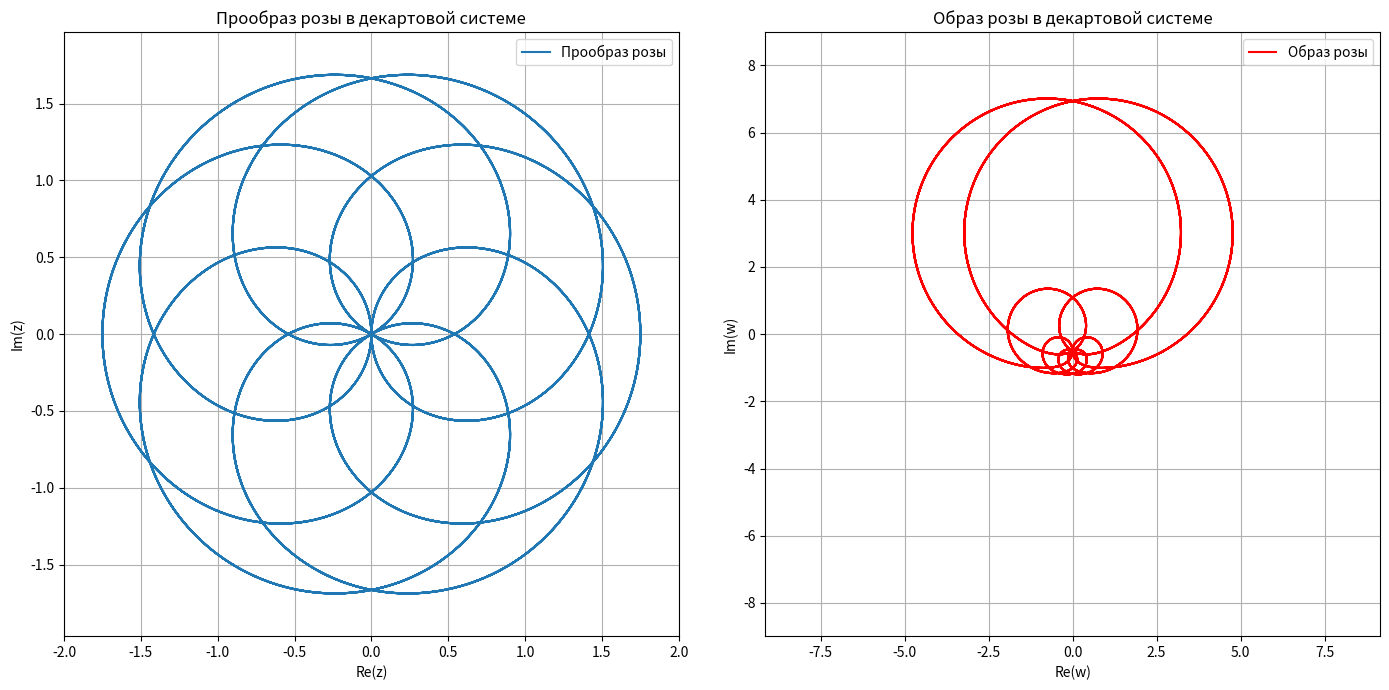

This chart was generated by the following Python code:
import numpy as np
import matplotlib.pyplot as plt

# Параметры
alpha = 1.75
beta = 3 / 5

# Определение функции розы
def rose(t, alpha, beta):
    return alpha * np.abs(np.cos(beta * t))

# Генерация параметра t
t = np.linspace(0, 50 * np.pi, 50000)
z = rose(t, alpha, beta) * np.exp(1j * t)

# Конформное отображение
def f(z):
    return (2 * z - 1j) / (2 + 1j * z)

w = f(z)

# Визуализация
plt.figure(figsize=(14, 7))

# Оригинальный образ розы
plt.subplot(1, 2, 1)
plt.plot(z.real, z.imag, label='Прообраз розы')
plt.xlabel('Re(z)')
plt.ylabel('Im(z)')
plt.title('Прообраз розы в декартовой системе')
plt.legend()
plt.axis('equal')
plt.grid(True)
plt.xlim(-2, 2)
plt.ylim(-2, 2)

# Образ розы после конформного отображения
plt.subplot(1, 2, 2)
plt.plot(w.real, w.imag, label='Образ розы', color='r')
plt.xlabel('Re(w)')
plt.ylabel('Im(w)')
plt.title('Образ розы в декартовой системе')
plt.legend()
plt.axis('equal')
plt.grid(True)
plt.xlim(-10, 10)
plt.ylim(-10, 10)

plt.tight_layout()
plt.show()